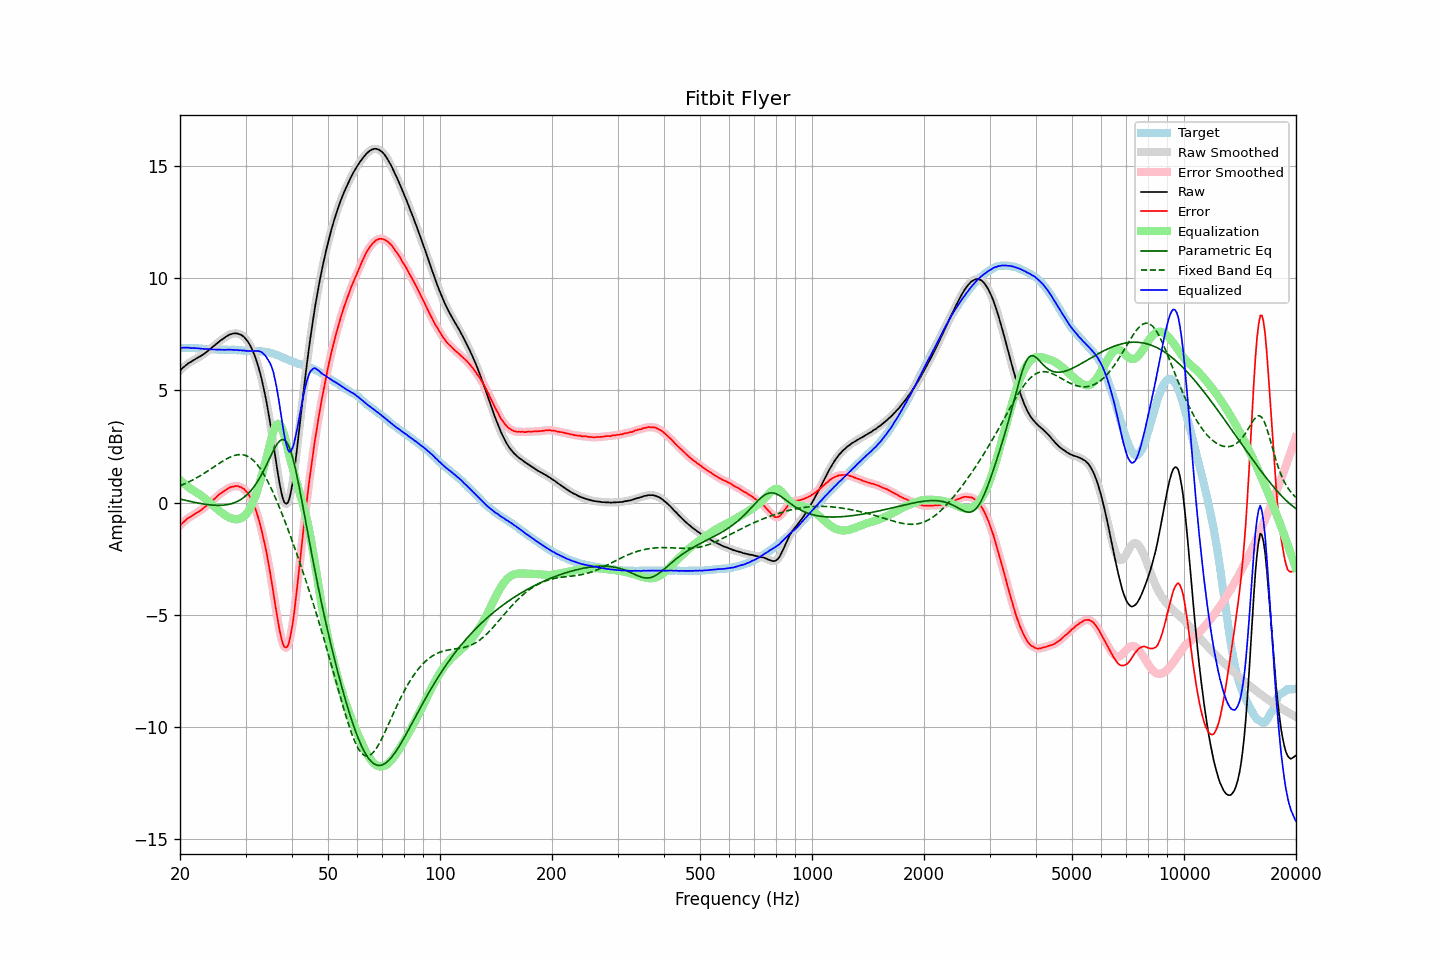

Data behind this chart, as committed beside it:
frequency, raw, error, smoothed, error_smoothed, equalization, parametric_eq, fixed_band_eq, equalized_raw, equalized_smoothed, target
20.00, 5.87, -1.03, 5.87, -1.03, 1.01, 0.16, 0.75, 6.88, 6.88, 6.90
20.20, 5.95, -0.95, 5.95, -0.95, 0.94, 0.15, 0.78, 6.90, 6.89, 6.90
20.40, 6.02, -0.88, 6.02, -0.88, 0.88, 0.13, 0.81, 6.90, 6.90, 6.90
20.61, 6.08, -0.82, 6.08, -0.81, 0.82, 0.11, 0.84, 6.90, 6.91, 6.90
20.81, 6.14, -0.75, 6.14, -0.75, 0.76, 0.10, 0.88, 6.91, 6.91, 6.89
21.02, 6.20, -0.69, 6.19, -0.70, 0.71, 0.08, 0.91, 6.91, 6.90, 6.89
21.23, 6.24, -0.65, 6.24, -0.65, 0.65, 0.06, 0.94, 6.90, 6.90, 6.89
21.44, 6.28, -0.62, 6.29, -0.61, 0.60, 0.05, 0.98, 6.88, 6.89, 6.90
21.66, 6.33, -0.56, 6.33, -0.56, 0.56, 0.03, 1.02, 6.89, 6.89, 6.89
21.87, 6.37, -0.52, 6.37, -0.52, 0.51, 0.02, 1.06, 6.89, 6.89, 6.89
22.09, 6.41, -0.47, 6.41, -0.47, 0.47, 0.00, 1.09, 6.88, 6.88, 6.88
22.31, 6.45, -0.43, 6.45, -0.43, 0.43, -0.01, 1.13, 6.88, 6.88, 6.88
22.54, 6.49, -0.38, 6.49, -0.38, 0.38, -0.03, 1.18, 6.87, 6.87, 6.87
22.76, 6.53, -0.34, 6.53, -0.33, 0.33, -0.04, 1.22, 6.86, 6.86, 6.87
22.99, 6.58, -0.28, 6.58, -0.28, 0.27, -0.05, 1.26, 6.85, 6.85, 6.86
23.22, 6.63, -0.22, 6.63, -0.22, 0.22, -0.06, 1.31, 6.85, 6.85, 6.85
23.45, 6.68, -0.17, 6.69, -0.16, 0.16, -0.07, 1.35, 6.84, 6.84, 6.85
23.69, 6.74, -0.10, 6.74, -0.10, 0.10, -0.08, 1.40, 6.84, 6.84, 6.84
23.92, 6.80, -0.03, 6.80, -0.03, 0.04, -0.09, 1.45, 6.84, 6.84, 6.83
24.16, 6.85, 0.02, 6.86, 0.03, -0.02, -0.10, 1.49, 6.83, 6.83, 6.83
24.40, 6.91, 0.08, 6.91, 0.08, -0.09, -0.11, 1.54, 6.82, 6.82, 6.83
24.65, 6.97, 0.14, 6.97, 0.14, -0.15, -0.11, 1.59, 6.82, 6.82, 6.83
24.89, 7.03, 0.20, 7.03, 0.21, -0.21, -0.12, 1.64, 6.82, 6.82, 6.83
25.14, 7.09, 0.27, 7.09, 0.28, -0.27, -0.12, 1.68, 6.82, 6.82, 6.82
25.39, 7.15, 0.34, 7.15, 0.34, -0.33, -0.12, 1.73, 6.82, 6.82, 6.81
25.65, 7.21, 0.40, 7.21, 0.40, -0.39, -0.12, 1.78, 6.82, 6.82, 6.81
25.91, 7.26, 0.45, 7.26, 0.45, -0.45, -0.12, 1.82, 6.81, 6.81, 6.81
26.16, 7.31, 0.49, 7.31, 0.50, -0.50, -0.11, 1.87, 6.81, 6.81, 6.82
26.43, 7.36, 0.54, 7.36, 0.54, -0.55, -0.10, 1.91, 6.81, 6.81, 6.82
26.69, 7.41, 0.59, 7.41, 0.59, -0.60, -0.09, 1.95, 6.81, 6.81, 6.82
26.96, 7.45, 0.64, 7.45, 0.64, -0.64, -0.08, 1.99, 6.81, 6.81, 6.81
27.23, 7.49, 0.68, 7.49, 0.68, -0.67, -0.06, 2.02, 6.82, 6.82, 6.81
27.50, 7.51, 0.70, 7.51, 0.70, -0.70, -0.05, 2.06, 6.81, 6.81, 6.81
27.77, 7.53, 0.71, 7.53, 0.72, -0.72, -0.02, 2.08, 6.81, 6.81, 6.82
28.05, 7.54, 0.73, 7.54, 0.74, -0.74, 0.00, 2.11, 6.80, 6.80, 6.81
28.33, 7.54, 0.74, 7.54, 0.74, -0.74, 0.03, 2.12, 6.80, 6.80, 6.80
28.62, 7.53, 0.74, 7.53, 0.74, -0.73, 0.07, 2.14, 6.80, 6.80, 6.79
28.90, 7.50, 0.70, 7.51, 0.72, -0.72, 0.11, 2.14, 6.78, 6.79, 6.80
29.19, 7.48, 0.69, 7.47, 0.69, -0.69, 0.15, 2.14, 6.79, 6.79, 6.79
29.48, 7.42, 0.64, 7.43, 0.65, -0.65, 0.20, 2.13, 6.77, 6.78, 6.78
29.78, 7.37, 0.60, 7.37, 0.59, -0.59, 0.25, 2.12, 6.78, 6.77, 6.77
30.08, 7.28, 0.51, 7.29, 0.52, -0.52, 0.31, 2.10, 6.76, 6.76, 6.77
30.38, 7.19, 0.43, 7.19, 0.44, -0.43, 0.38, 2.07, 6.76, 6.76, 6.76
30.68, 7.08, 0.33, 7.08, 0.33, -0.33, 0.45, 2.03, 6.75, 6.75, 6.75
30.99, 6.95, 0.20, 6.95, 0.20, -0.20, 0.53, 1.98, 6.75, 6.75, 6.75
31.30, 6.80, 0.06, 6.80, 0.06, -0.05, 0.62, 1.92, 6.75, 6.75, 6.75
31.61, 6.63, -0.12, 6.63, -0.11, 0.12, 0.71, 1.86, 6.75, 6.76, 6.75
31.93, 6.44, -0.29, 6.44, -0.30, 0.32, 0.81, 1.78, 6.76, 6.76, 6.74
32.24, 6.23, -0.52, 6.23, -0.51, 0.53, 0.92, 1.70, 6.76, 6.76, 6.75
32.57, 5.99, -0.74, 5.99, -0.75, 0.76, 1.03, 1.61, 6.75, 6.75, 6.74
32.89, 5.73, -1.01, 5.73, -1.01, 1.00, 1.15, 1.51, 6.73, 6.73, 6.74
33.22, 5.44, -1.30, 5.44, -1.30, 1.25, 1.29, 1.40, 6.69, 6.69, 6.74
33.55, 5.12, -1.61, 5.12, -1.60, 1.51, 1.42, 1.28, 6.63, 6.63, 6.73
33.89, 4.78, -1.94, 4.78, -1.94, 1.77, 1.57, 1.16, 6.55, 6.55, 6.72
34.23, 4.41, -2.28, 4.41, -2.29, 2.03, 1.71, 1.03, 6.45, 6.44, 6.70
34.57, 4.01, -2.69, 4.01, -2.68, 2.33, 1.86, 0.89, 6.34, 6.34, 6.70
34.92, 3.59, -3.09, 3.59, -3.09, 2.63, 2.01, 0.74, 6.22, 6.22, 6.68
35.27, 3.14, -3.53, 3.14, -3.53, 2.92, 2.16, 0.59, 6.05, 6.05, 6.67
35.62, 2.67, -3.96, 2.66, -3.98, 3.16, 2.31, 0.44, 5.83, 5.82, 6.64
35.97, 2.18, -4.44, 2.18, -4.43, 3.35, 2.44, 0.28, 5.52, 5.53, 6.62
... 635 more rows
